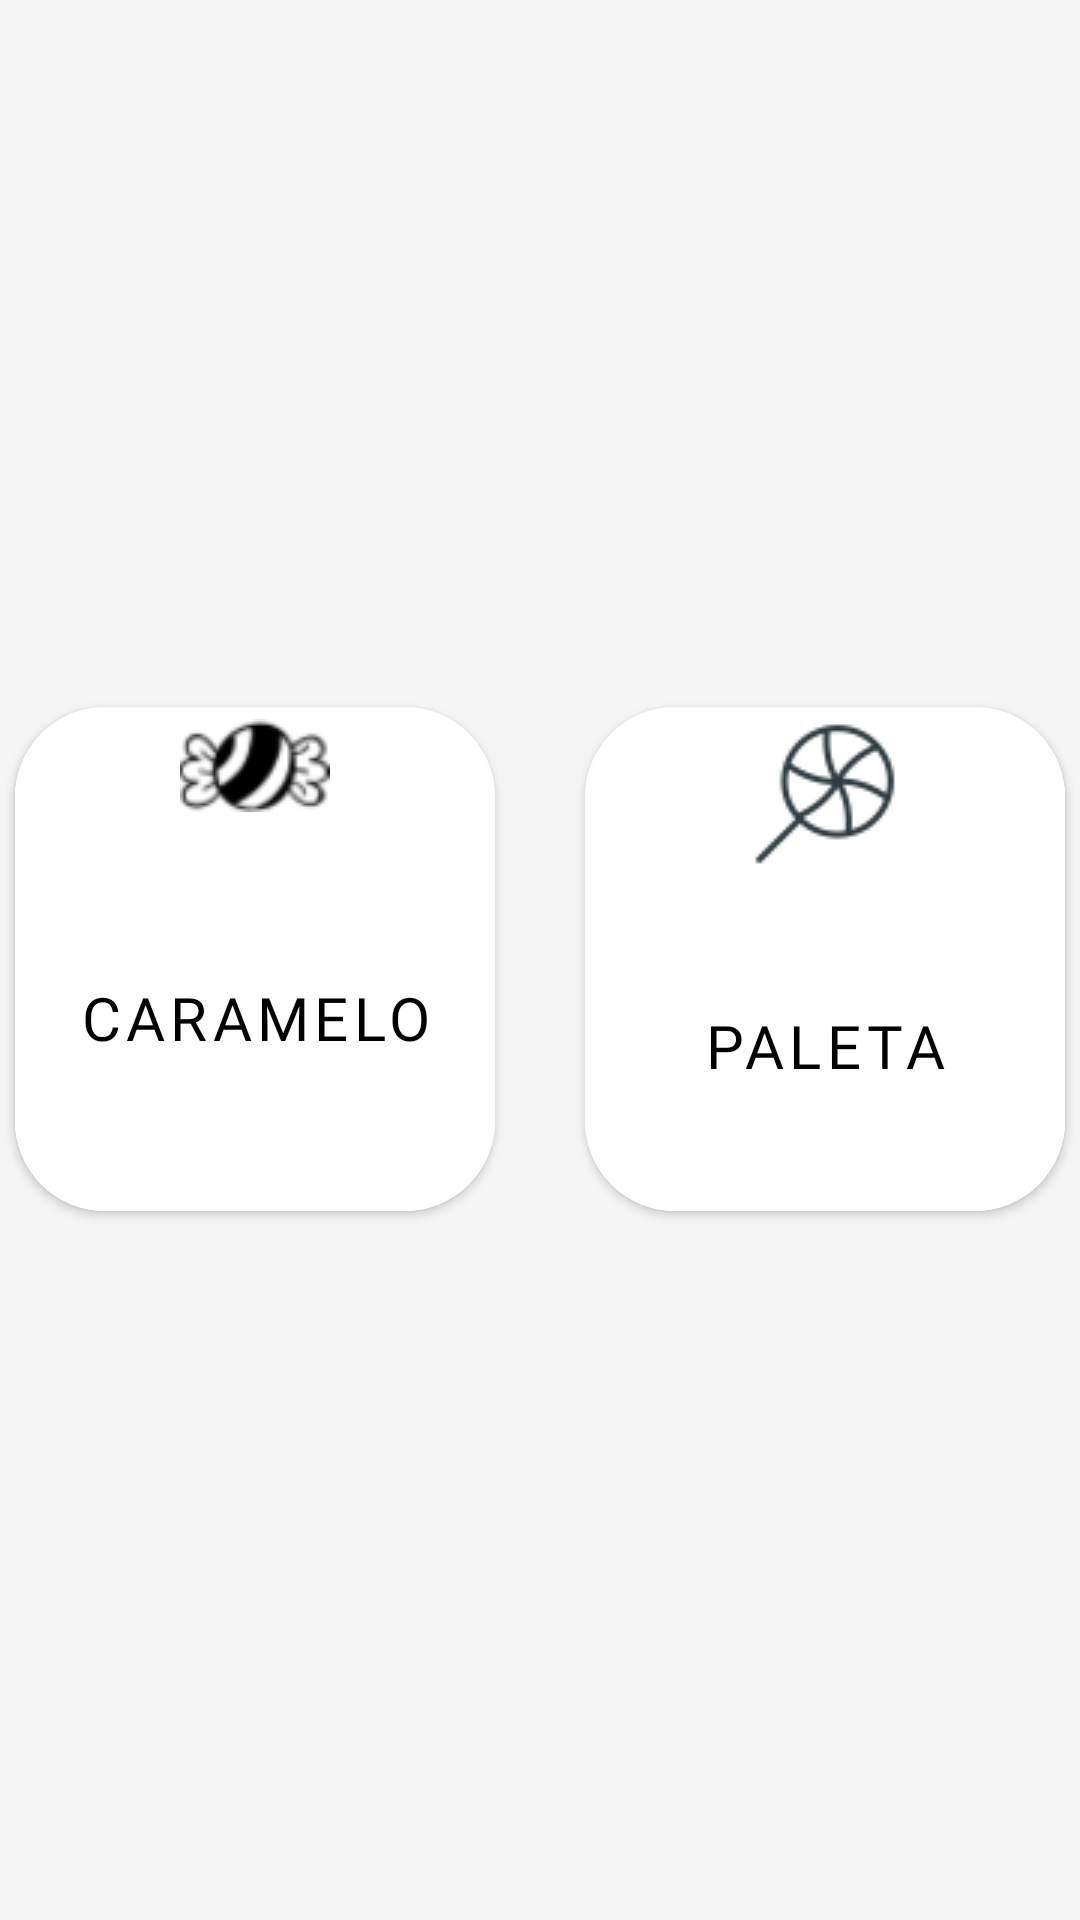

Write the Android layout XML for this screen, with the resource values it uses.
<!-- AndroidManifest.xml: application theme Theme.NuupiKotlin -->
<!-- res/layout/fragment_disenio.xml -->
<?xml version="1.0" encoding="utf-8"?>
<androidx.constraintlayout.widget.ConstraintLayout xmlns:android="http://schemas.android.com/apk/res/android"
    xmlns:tools="http://schemas.android.com/tools"
    xmlns:app="http://schemas.android.com/apk/res-auto"
    android:layout_width="match_parent"
    android:layout_height="match_parent"
    android:background="@color/colorFondo"
    tools:context=".view.DisenioFragment">

    <LinearLayout
        android:layout_width="match_parent"
        android:layout_height="wrap_content"
        android:gravity="center"
        app:layout_constraintBottom_toBottomOf="parent"
        app:layout_constraintEnd_toEndOf="parent"
        app:layout_constraintHorizontal_bias="0.0"
        app:layout_constraintStart_toStartOf="parent"
        app:layout_constraintTop_toTopOf="parent"
        app:layout_constraintVertical_bias="0.499">

        <com.google.android.material.button.MaterialButton
            android:id="@+id/btn_Caramelo"
            android:layout_width="160dp"
            android:layout_height="180dp"
            android:layout_gravity="center"
            android:backgroundTint="#FFFFFF"
            android:drawableTop="@drawable/caramelo"
            android:fontFamily="@font/comfortaabold"
            android:hint="caramelo"
            android:text="CARAMELO"
            android:textColor="@color/black"
            android:textSize="20dp"
            app:cornerRadius="30dp" />

        <com.google.android.material.button.MaterialButton
            android:id="@+id/btn_Paleta"
            android:layout_width="160dp"
            android:layout_height="180dp"
            android:layout_gravity="center"
            android:layout_marginLeft="30dp"
            android:backgroundTint="#FFFFFF"
            android:drawableTop="@drawable/palet"
            android:fontFamily="@font/comfortaabold"
            android:hint="paleta"
            android:text="PALETA"
            android:textColor="@color/black"
            android:textSize="20dp"
            app:cornerRadius="30dp" />
    </LinearLayout>

</androidx.constraintlayout.widget.ConstraintLayout>
<!-- resources referenced by this layout -->
<resources>
  <color name="black">#FF000000</color>
  <color name="colorFondo">#F5F5F5</color>
  <!-- drawable caramelo: png bitmap (drawable-v24, 6239 bytes) -->
  <!-- drawable palet: png bitmap (drawable-v24, 30486 bytes) -->
  <style name="Theme.NuupiKotlin" parent="Theme.MaterialComponents.DayNight.DarkActionBar">
          
          <item name="colorPrimary">@color/red</item>
          <item name="colorPrimaryVariant">@color/red</item>
          <item name="colorOnPrimary">@color/white</item>
          
          <item name="colorSecondary">@color/pink</item>
          <item name="colorSecondaryVariant">@color/teal_700</item>
          <item name="colorOnSecondary">@color/black</item>
          
          <item name="android:statusBarColor" tools:targetApi="l">?attr/colorPrimaryVariant</item>
          
      </style>
  <color name="red">#E64848</color>
  <color name="white">#FFFFFFFF</color>
  <color name="pink">#F9D2D2</color>
  <color name="teal_700">#FF018786</color>
</resources>
